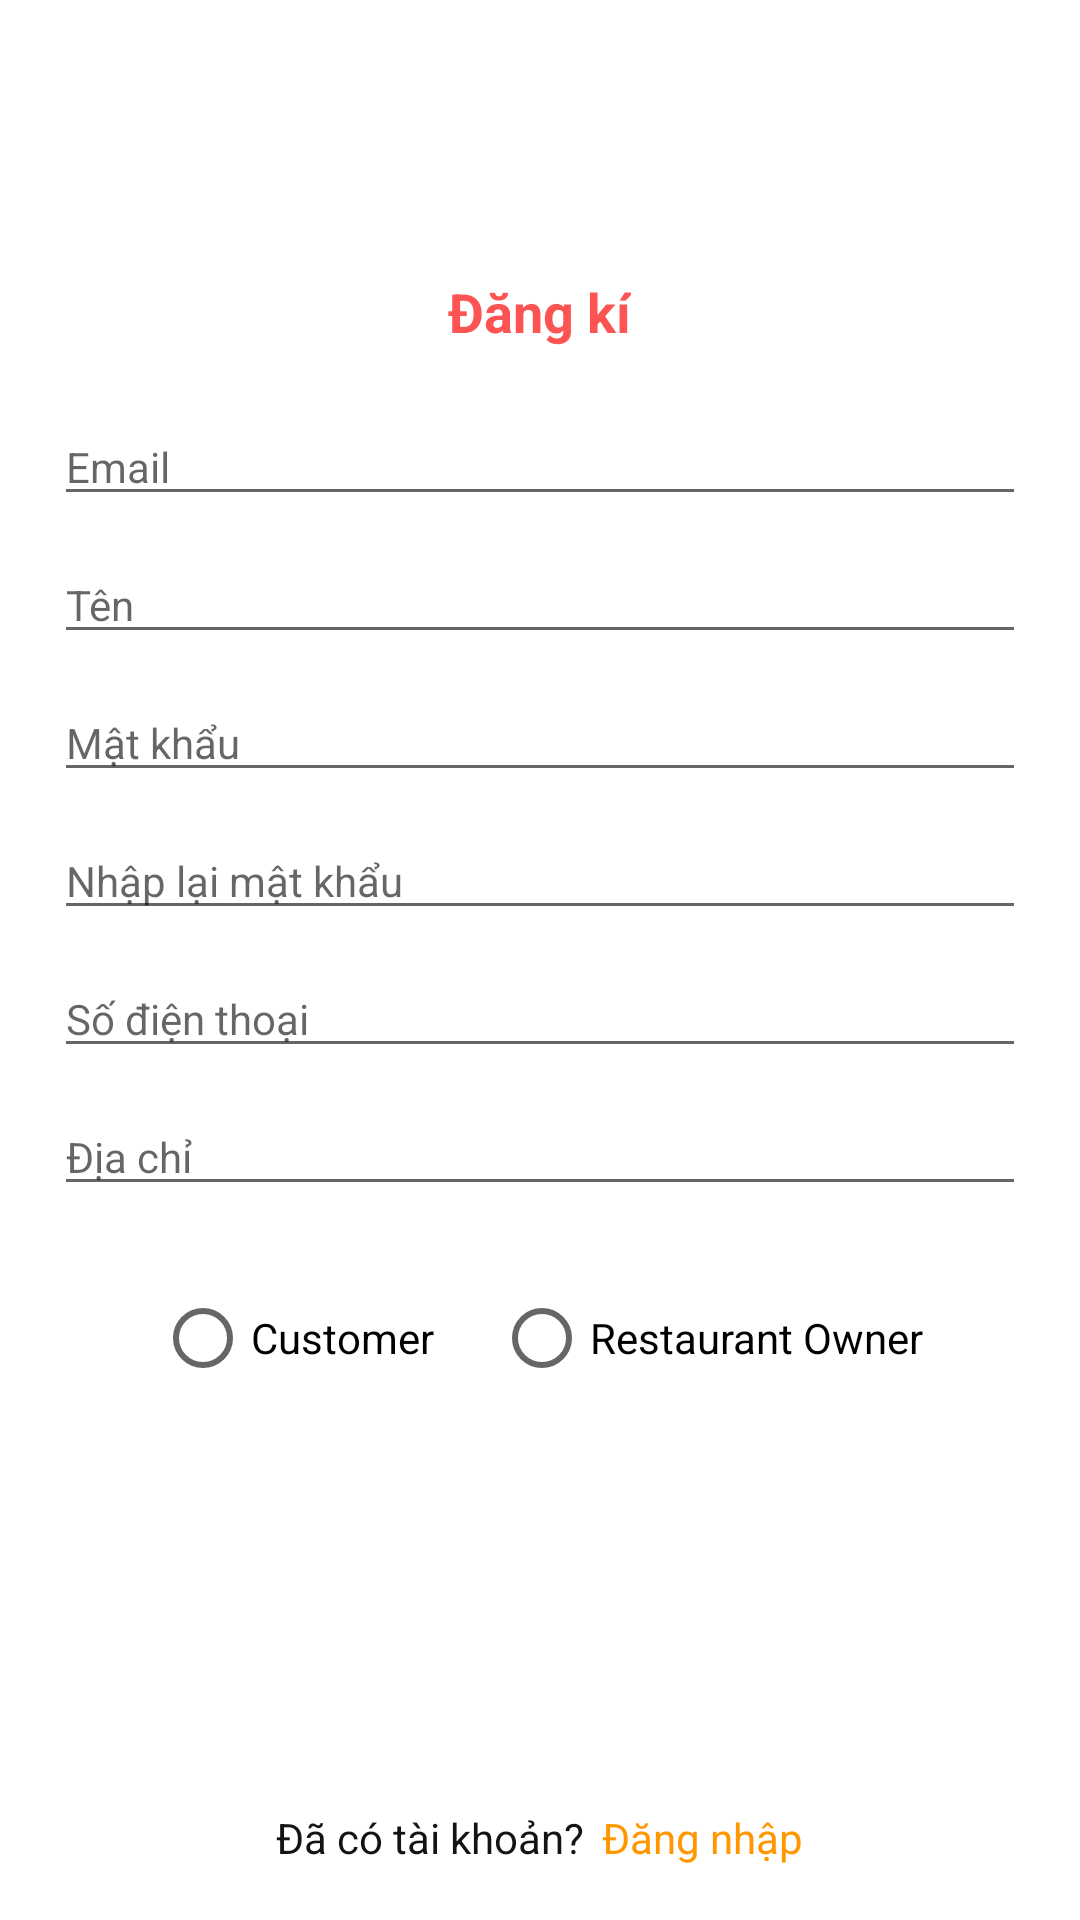

Write the Android layout XML for this screen, with the resource values it uses.
<!-- AndroidManifest.xml: application theme AppTheme -->
<!-- res/layout/activity_sign_up.xml -->
<?xml version="1.0" encoding="utf-8"?>
<RelativeLayout xmlns:android="http://schemas.android.com/apk/res/android"
    xmlns:tools="http://schemas.android.com/tools"
    android:layout_width="match_parent"
    android:layout_height="match_parent"
    android:background="@color/white"
    tools:ignore="Autofill, ContentDescription" >

    <ImageView
        android:id="@+id/img_back"
        android:layout_width="wrap_content"
        android:layout_height="wrap_content"
        android:padding="@dimen/define_dimen_12"
        android:src="@drawable/ic_back"/>
    <LinearLayout
        android:layout_width="match_parent"
        android:layout_height="wrap_content"
        android:layout_centerInParent="true"
        android:gravity="center"
        android:orientation="vertical"
        android:padding="@dimen/define_dimen_18">

        <TextView
            android:layout_width="wrap_content"
            android:layout_height="wrap_content"
            android:text="Đăng kí"
            android:textColor="@color/colorPrimaryDark"
            android:textSize="@dimen/text_size_xnormal"
            android:textStyle="bold" />

        <EditText
            android:id="@+id/edt_email"
            android:layout_width="match_parent"
            android:layout_height="wrap_content"
            android:layout_marginTop="@dimen/define_dimen_20"
            android:hint="Email"
            android:imeOptions="actionNext"
            android:inputType="textEmailAddress"
            android:textColor="@color/textColorPrimary"
            android:textSize="@dimen/text_size_small" />
        <EditText
            android:id="@+id/edt_name"
            android:layout_width="match_parent"
            android:layout_height="wrap_content"
            android:hint="Tên"
            android:layout_marginTop="@dimen/define_dimen_10"
            android:imeOptions="actionDone"
            android:inputType="textPersonName"
            android:textColor="@color/textColorPrimary"
            android:textSize="@dimen/text_size_small" />

        <EditText
            android:id="@+id/edt_password"
            android:layout_width="match_parent"
            android:layout_height="wrap_content"
            android:hint="Mật khẩu"
            android:layout_marginTop="@dimen/define_dimen_10"
            android:imeOptions="actionDone"
            android:inputType="textPassword"
            android:textColor="@color/textColorPrimary"
            android:textSize="@dimen/text_size_small" />

        <EditText
            android:id="@+id/edt_confirm_password"
            android:layout_width="match_parent"
            android:layout_height="wrap_content"
            android:hint="Nhập lại mật khẩu"
            android:layout_marginTop="@dimen/define_dimen_10"
            android:imeOptions="actionDone"
            android:inputType="textPassword"
            android:textColor="@color/textColorPrimary"
            android:textSize="@dimen/text_size_small" />
        <EditText
            android:id="@+id/edt_phone"
            android:layout_width="match_parent"
            android:layout_height="wrap_content"
            android:hint="Số điện thoại"
            android:layout_marginTop="@dimen/define_dimen_10"
            android:imeOptions="actionDone"
            android:inputType="number"
            android:textColor="@color/textColorPrimary"
            android:textSize="@dimen/text_size_small" />

        <EditText
            android:id="@+id/edt_address"
            android:layout_width="match_parent"
            android:layout_height="wrap_content"
            android:hint="Địa chỉ"
            android:layout_marginTop="@dimen/define_dimen_10"
            android:imeOptions="actionDone"
            android:inputType="textPersonName"
            android:textColor="@color/textColorPrimary"
            android:textSize="@dimen/text_size_small" />

        <RadioGroup
            android:layout_width="wrap_content"
            android:layout_height="wrap_content"
            android:layout_marginTop="@dimen/define_dimen_20"
            android:orientation="horizontal">

            <RadioButton
                android:id="@+id/rdb_customer"
                android:layout_width="wrap_content"
                android:layout_height="wrap_content"
                android:text="Customer" />

            <RadioButton
                android:id="@+id/rdb_restaurantOwner"
                android:layout_width="wrap_content"
                android:layout_height="wrap_content"
                android:layout_marginStart="@dimen/define_dimen_20"
                android:text="Restaurant Owner" />
        </RadioGroup>

        <Button
            android:id="@+id/btn_sign_up"
            android:layout_width="match_parent"
            android:layout_height="wrap_content"
            android:layout_marginTop="@dimen/define_dimen_30"
            android:background="@drawable/bg_main_corner_8"
            android:text="Đăng kí"
            android:textColor="@color/white"
            android:textSize="@dimen/text_size_small" />

    </LinearLayout>
    <LinearLayout
        android:id="@+id/layout_sign_in"
        android:layout_width="match_parent"
        android:layout_height="wrap_content"
        android:layout_alignParentBottom="true"
        android:gravity="center"
        android:orientation="horizontal"
        android:padding="@dimen/define_dimen_18">

        <TextView
            android:layout_width="wrap_content"
            android:layout_height="wrap_content"
            android:text="Đã có tài khoản?"
            android:textColor="@color/textColorPrimary"
            android:textSize="@dimen/text_size_small" />

        <TextView
            android:layout_width="wrap_content"
            android:layout_height="wrap_content"
            android:layout_marginStart="@dimen/define_dimen_6"
            android:text="Đăng nhập"
            android:textColor="@color/yellow"
            android:textSize="@dimen/text_size_small" />
    </LinearLayout>
</RelativeLayout>
<!-- resources referenced by this layout -->
<resources>
  <color name="colorPrimaryDark">#FC5353</color>
  <color name="textColorPrimary">#121315</color>
  <color name="white">#ffffff</color>
  <color name="yellow">#FF9800</color>
  <dimen name="define_dimen_10">10dp</dimen>
  <dimen name="define_dimen_12">12dp</dimen>
  <dimen name="define_dimen_18">18dp</dimen>
  <dimen name="define_dimen_20">20dp</dimen>
  <dimen name="define_dimen_30">30dp</dimen>
  <dimen name="define_dimen_6">6dp</dimen>
  <dimen name="text_size_small">14sp</dimen>
  <dimen name="text_size_xnormal">18sp</dimen>
</resources>
